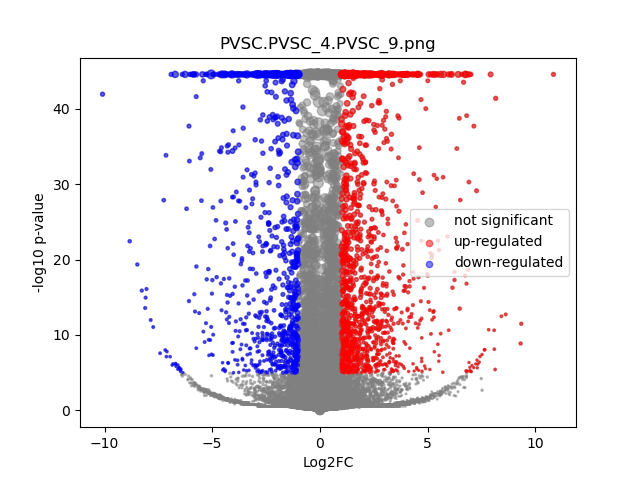

The data file committed next to this chart (first rows):
	gene	expression_1	expression_2	log2FC	-log10 p-val	significant
0	MIR1302-2HG	1.2514647e-09	1.2732926e-09	3.4396527e-07	0.2177	0
1	FAM138A	1.2514647e-09	1.2732926e-09	3.4396527e-07	0.2177	0
2	OR4F5	1.2514647e-09	1.2732926e-09	3.4396527e-07	0.2177	0
3	AL627309.1	0.002464	0.003562	0.5141	0.2848	0
4	AL627309.3	1.2514647e-09	0.0003316	2.11	0.4983	0
5	AL627309.2	1.2514647e-09	1.2732926e-09	3.4396527e-07	0.2177	0
6	AL627309.5	0.02131	0.04215	0.9808	3.628	0
7	AL627309.4	0.0007562	0.003963	2.247	1.319	0
8	AP006222.2	1.2514647e-09	1.2732926e-09	3.4396527e-07	0.2177	0
9	AL732372.1	1.2514647e-09	1.2732926e-09	3.4396527e-07	0.2177	0
10	OR4F29	1.2514647e-09	1.2732926e-09	3.4396527e-07	0.2177	0
11	AC114498.1	1.2514647e-09	1.2732926e-09	3.4396527e-07	0.2177	0
12	OR4F16	1.2514647e-09	1.2732926e-09	3.4396527e-07	0.2177	0
13	AL669831.2	0.003072	0.0004461	-2.538	1.393	0
14	LINC01409	0.04567	0.04726	0.04917	0.08657	0
15	FAM87B	0.0002097	0.000308	0.3976	0.1013	0
16	LINC01128	0.08372	0.09172	0.1315	0.4182	0
17	LINC00115	0.01473	0.01082	-0.4419	0.5912	0
18	FAM41C	0.004868	0.006999	0.515	0.4146	0
19	AL645608.6	0.0003348	0.001091	1.454	0.4298	0
20	AL645608.2	0.007098	0.008048	0.1788	0.129	0
21	AL645608.4	0.001081	0.001206	0.1455	0.04251	0
22	LINC02593	0.02856	0.006316	-2.159	7.697	1
23	SAMD11	0.2001	0.05998	-1.736	35.93	1
24	NOC2L	0.2209	0.2273	0.04114	0.1888	0
25	KLHL17	0.0216	0.02589	0.2603	0.4228	0
26	PLEKHN1	0.001238	0.004048	1.632	1.007	0
27	PERM1	1.2514647e-09	0.0003814	2.267	0.4983	0
28	AL645608.7	0.01726	0.01421	-0.2786	0.3234	0
29	HES4	1.031	0.5367	-0.9414	44.55	0
30	ISG15	0.2111	0.2494	0.2408	2.024	0
31	AL645608.1	1.2514647e-09	1.2732926e-09	3.4396527e-07	0.2177	0
32	AGRN	0.2638	0.1575	-0.7431	14.78	0
33	AL645608.5	1.2514647e-09	1.2732926e-09	3.4396527e-07	0.2177	0
34	AL645608.8	1.2514647e-09	1.2732926e-09	3.4396527e-07	0.2177	0
35	RNF223	1.2514647e-09	1.2732926e-09	3.4396527e-07	0.2177	0
36	C1orf159	0.02221	0.02149	-0.04714	0.0579	0
37	AL390719.3	0.000366	1.2732926e-09	-2.22	0.4984	0
38	LINC01342	1.2514647e-09	1.2732926e-09	3.4396527e-07	0.2177	0
39	AL390719.2	1.2514647e-09	1.2732926e-09	3.4396527e-07	0.2177	0
40	TTLL10-AS1	0.0004192	1.2732926e-09	-2.376	0.4984	0
41	TTLL10	1.2514647e-09	1.2732926e-09	3.4396527e-07	0.2177	0
42	TNFRSF18	0.005246	0.006703	0.3478	0.215	0
43	TNFRSF4	0.002718	0.001196	-1.12	0.6167	0
44	SDF4	0.4506	0.8967	0.9924	44.55	0
45	B3GALT6	0.1613	0.2021	0.325	2.875	0
46	C1QTNF12	0.02337	0.01502	-0.6343	1.255	0
47	AL162741.1	0.0008573	0.0009684	0.1584	0.04404	0
48	UBE2J2	0.2929	0.2949	0.009759	0.04679	0
49	LINC01786	0.0009678	0.00069	-0.4346	0.1292	0
50	SCNN1D	0.003377	0.003048	-0.1436	0.06331	0
51	ACAP3	0.1119	0.1151	0.04101	0.1226	0
52	PUSL1	0.08826	0.133	0.5915	4.968	0
53	INTS11	0.1949	0.1993	0.03264	0.1339	0
54	AL139287.1	0.0004613	0.001011	0.9844	0.2846	0
55	CPTP	0.06854	0.08823	0.3637	1.655	0
56	TAS1R3	0.0009423	0.0005237	-0.7408	0.2062	0
57	DVL1	0.06725	0.07973	0.2453	0.8529	0
58	MXRA8	0.21	0.167	-0.3304	2.945	0
59	AURKAIP1	0.8026	0.8661	0.1099	2.504	0
... 36,541 more rows
